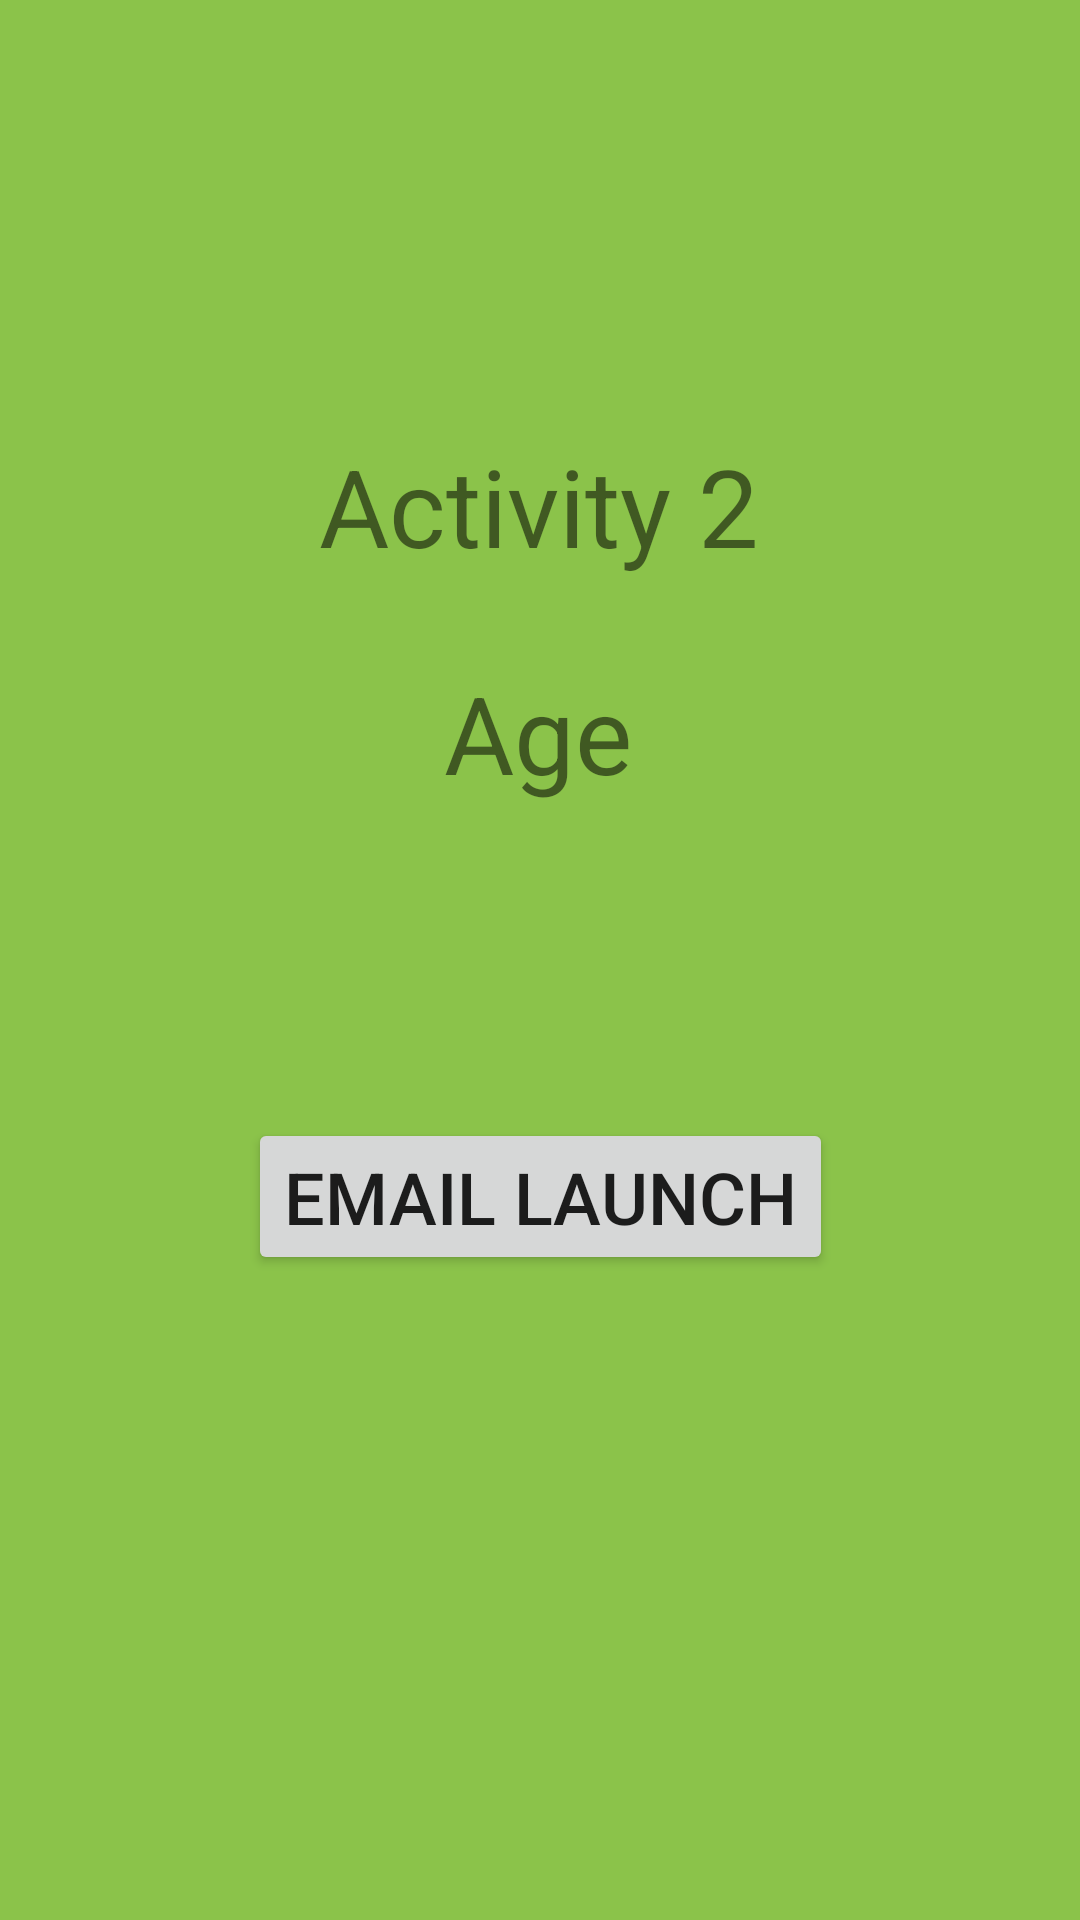

Write the Android layout XML for this screen, with the resource values it uses.
<!-- AndroidManifest.xml: application theme Theme.Learn5 -->
<!-- res/layout/activity_main2.xml -->
<?xml version="1.0" encoding="utf-8"?>
<androidx.constraintlayout.widget.ConstraintLayout xmlns:android="http://schemas.android.com/apk/res/android"
    xmlns:app="http://schemas.android.com/apk/res-auto"
    xmlns:tools="http://schemas.android.com/tools"
    android:layout_width="match_parent"
    android:layout_height="match_parent"
    tools:context=".MainActivity2"
    android:background="#8BC34A">

    <TextView
        android:id="@+id/txt2"
        android:layout_width="wrap_content"
        android:layout_height="wrap_content"
        android:text="Activity 2"
        android:textSize="36sp"
        app:layout_constraintBottom_toBottomOf="parent"
        app:layout_constraintEnd_toEndOf="parent"
        app:layout_constraintHorizontal_bias="0.498"
        app:layout_constraintStart_toStartOf="parent"
        app:layout_constraintTop_toTopOf="parent"
        app:layout_constraintVertical_bias="0.244" />

    <Button
        android:id="@+id/btnTwo"
        android:layout_width="wrap_content"
        android:layout_height="wrap_content"
        android:text="Email Launch"
        android:textSize="24sp"
        app:layout_constraintBottom_toBottomOf="parent"
        app:layout_constraintEnd_toEndOf="parent"
        app:layout_constraintStart_toStartOf="parent"
        app:layout_constraintTop_toTopOf="parent"
        app:layout_constraintVertical_bias="0.634" />

    <TextView
        android:id="@+id/txt3"
        android:layout_width="wrap_content"
        android:layout_height="wrap_content"
        android:text="Age"
        android:textSize="36sp"
        app:layout_constraintBottom_toBottomOf="parent"
        app:layout_constraintEnd_toEndOf="parent"
        app:layout_constraintHorizontal_bias="0.498"
        app:layout_constraintStart_toStartOf="parent"
        app:layout_constraintTop_toTopOf="parent"
        app:layout_constraintVertical_bias="0.372" />
</androidx.constraintlayout.widget.ConstraintLayout>
<!-- resources referenced by this layout -->
<resources>
  <style name="Theme.Learn5" parent="Theme.MaterialComponents.DayNight.DarkActionBar">
          
          <item name="colorPrimary">@color/purple_500</item>
          <item name="colorPrimaryVariant">@color/purple_700</item>
          <item name="colorOnPrimary">@color/white</item>
          
          <item name="colorSecondary">@color/teal_200</item>
          <item name="colorSecondaryVariant">@color/teal_700</item>
          <item name="colorOnSecondary">@color/black</item>
          
          <item name="android:statusBarColor" tools:targetApi="l">?attr/colorPrimaryVariant</item>
          
      </style>
  <!-- not gathered from this repository: default colours our renderer supplied (Android Studio template values) -->
  <color name="purple_500">#FF6200EE</color>
  <color name="purple_700">#FF3700B3</color>
  <color name="teal_200">#FF03DAC5</color>
  <color name="teal_700">#FF018786</color>
  <color name="black">#FF000000</color>
  <color name="white">#FFFFFFFF</color>
</resources>
